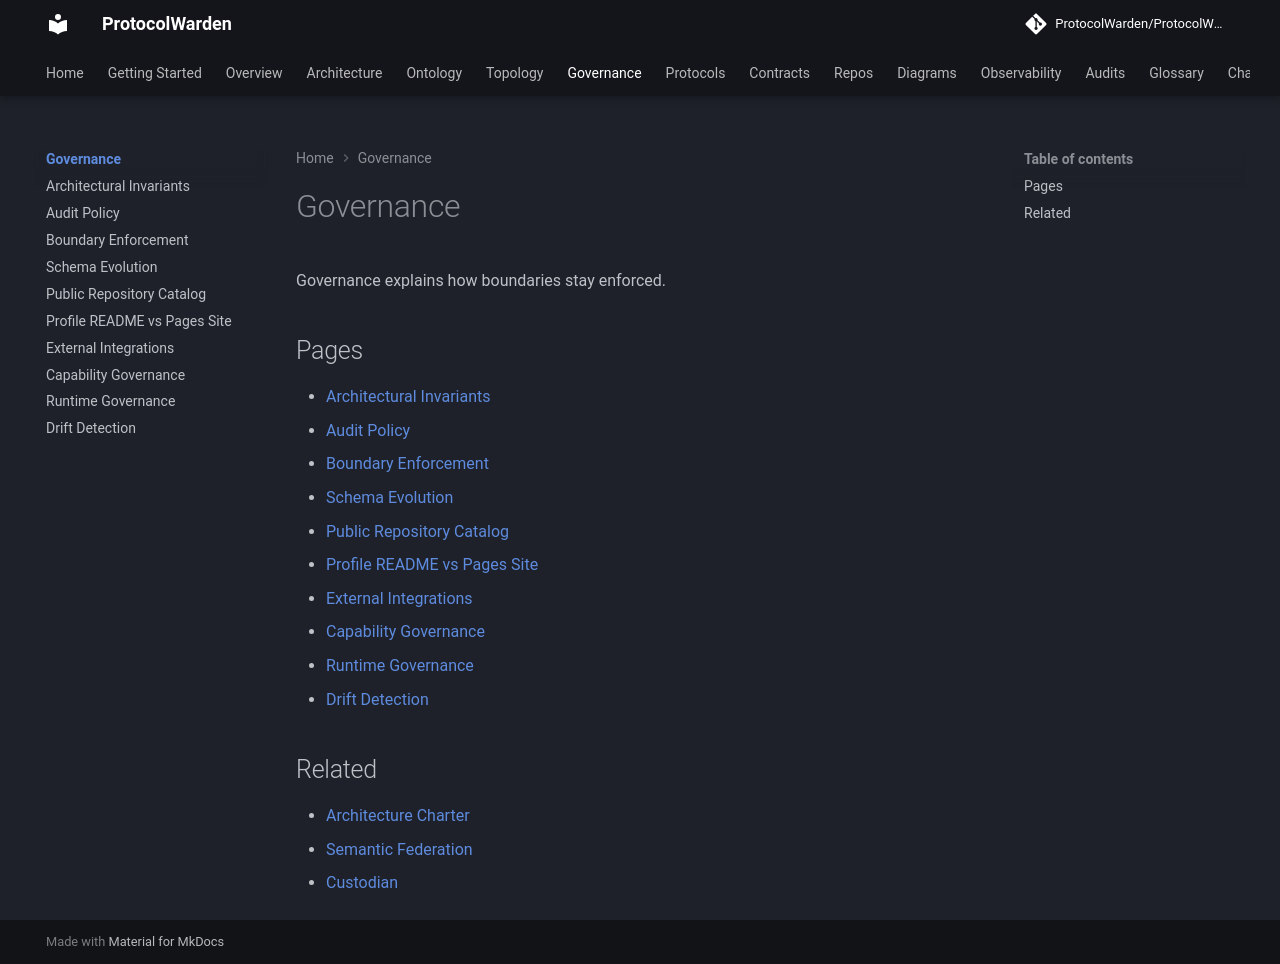

repository: ProtocolWarden/ProtocolWarden.github.io · page: governance/index.html · generator: mkdocs

# Governance

Governance explains how boundaries stay enforced.

## Pages

- [Architectural Invariants](architectural-invariants.md)
- [Audit Policy](audit-policy.md)
- [Boundary Enforcement](boundary-enforcement.md)
- [Schema Evolution](schema-evolution.md)
- [Public Repository Catalog](public-repo-catalog.md)
- [Profile README vs Pages Site](profile-readme-vs-pages-site.md)
- [External Integrations](external-integrations.md)
- [Capability Governance](capability-governance.md)
- [Runtime Governance](runtime-governance.md)
- [Drift Detection](drift-detection.md)

## Related

- [Architecture Charter](../architecture/platform-architecture-charter.md)
- [Semantic Federation](../operations/semantic-federation.md)
- [Custodian](../repos/custodian.md)
